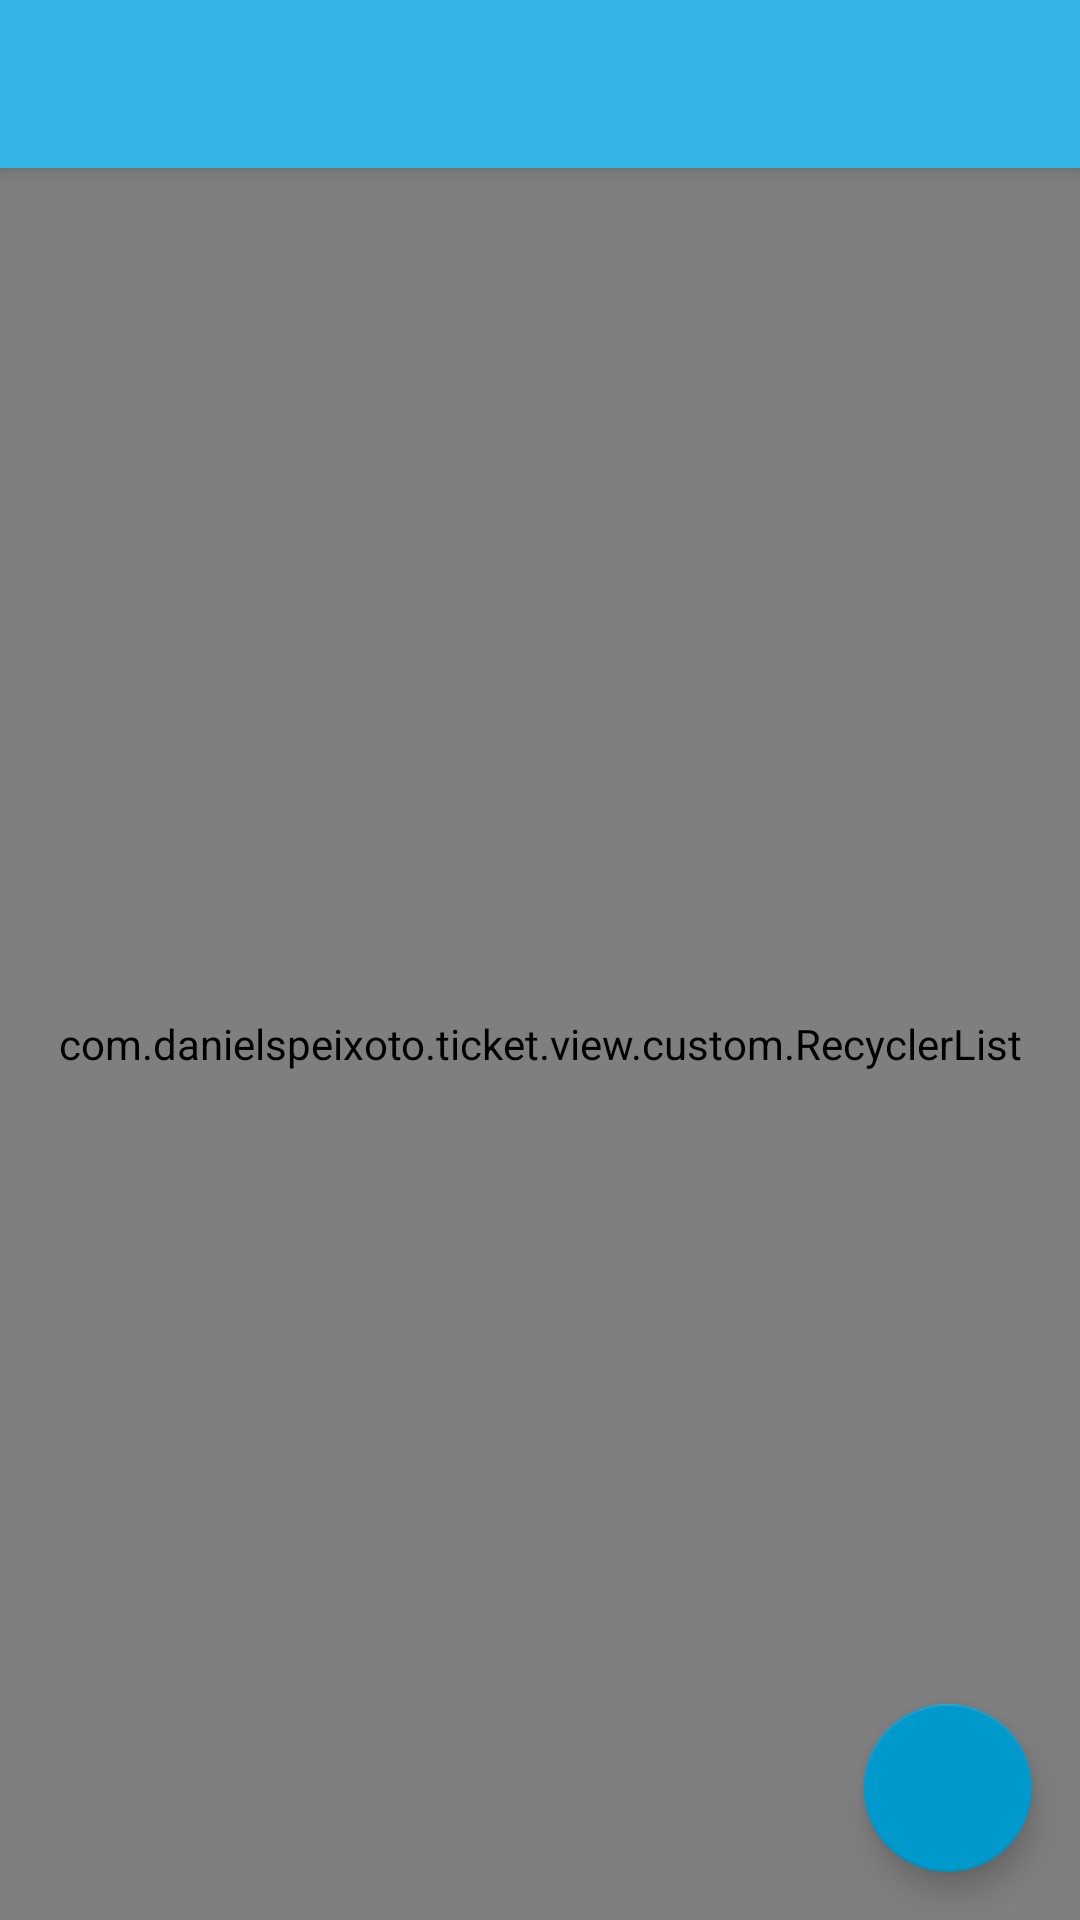

Layout XML and referenced resources for this Android screen:
<!-- AndroidManifest.xml: application theme AppTheme.NoActionBar -->
<!-- res/layout/activity_items.xml -->
<?xml version="1.0" encoding="utf-8"?>
<android.support.design.widget.CoordinatorLayout xmlns:android="http://schemas.android.com/apk/res/android"
                                                 xmlns:app="http://schemas.android.com/apk/res-auto"
                                                 xmlns:tools="http://schemas.android.com/tools"
                                                 android:layout_width="match_parent"
                                                 android:layout_height="match_parent"
                                                 android:fitsSystemWindows="true"
                                                 tools:context="com.danielspeixoto.ticket.view.activity.OffersActivity">

    <android.support.design.widget.AppBarLayout
        android:layout_width="match_parent"
        android:layout_height="wrap_content"
        android:theme="@style/AppTheme.NoActionBar.AppBarOverlay">

        <android.support.v7.widget.Toolbar
            android:id="@+id/toolbar"
            android:layout_width="match_parent"
            android:layout_height="?attr/actionBarSize"
            android:background="?attr/colorPrimary"
            app:popupTheme="@style/AppTheme.NoActionBar.PopupOverlay" />

    </android.support.design.widget.AppBarLayout>

    <include layout="@layout/content_offers"/>

    <android.support.design.widget.FloatingActionButton
        android:id="@+id/fab"
        android:layout_width="wrap_content"
        android:layout_height="wrap_content"
        android:layout_gravity="bottom|end"
        android:layout_margin="@dimen/fab_margin"
        app:srcCompat="@drawable/ic_note_add_black_24dp"/>

</android.support.design.widget.CoordinatorLayout>
<!-- res/layout/content_offers.xml (included above) -->
<?xml version="1.0" encoding="utf-8"?>
<RelativeLayout xmlns:android="http://schemas.android.com/apk/res/android"
                xmlns:app="http://schemas.android.com/apk/res-auto"
                xmlns:tools="http://schemas.android.com/tools"
                android:id="@+id/content_items"
                android:layout_width="match_parent"
                android:layout_height="match_parent"
                app:layout_behavior="@string/appbar_scrolling_view_behavior"
                tools:context="com.danielspeixoto.ticket.view.activity.OffersActivity"
                tools:showIn="@layout/activity_items">

    <com.danielspeixoto.ticket.view.custom.RecyclerList
        android:id="@+id/list"
        android:layout_width="match_parent"
        android:layout_height="match_parent"
        tools:listitem="@layout/adapter_offer_info"/>

</RelativeLayout>
<!-- res/layout/adapter_offer_info.xml (included above) -->
<?xml version="1.0" encoding="utf-8"?>
<android.support.v7.widget.CardView
    xmlns:android="http://schemas.android.com/apk/res/android"
    android:layout_width="match_parent"
    android:layout_height="wrap_content"
    android:layout_marginBottom="4dp"
    android:layout_marginLeft="8dp"
    android:layout_marginRight="8dp"
    android:layout_marginTop="4dp">

    <LinearLayout
        android:id="@+id/item"
        android:layout_width="match_parent"
        android:layout_height="match_parent"
        android:gravity="center"
        android:orientation="horizontal"
        android:padding="24dp"
        android:background="?android:selectableItemBackground">

        <Switch
            android:id="@+id/switchActivated"
            android:layout_width="wrap_content"
            android:layout_height="wrap_content"
            android:layout_marginRight="16dp"/>

        <TextView
            android:id="@+id/nameText"
            android:layout_width="wrap_content"
            android:layout_height="wrap_content"
            android:layout_weight="1"
            android:text="Name"
            android:textSize="@dimen/text_important"
            android:textStyle="normal|bold"/>

        <TextView
            android:id="@+id/priceText"
            android:layout_width="wrap_content"
            android:layout_height="wrap_content"
            android:text="$0.00"
            android:textSize="@dimen/text_important"
            android:textStyle="normal|bold"
            />


    </LinearLayout>

</android.support.v7.widget.CardView>
<!-- resources referenced by this layout -->
<resources>
  <dimen name="fab_margin">16dp</dimen>
  <dimen name="text_important">18sp</dimen>
  <style name="AppTheme.NoActionBar.AppBarOverlay" parent="ThemeOverlay.AppCompat.Dark.ActionBar" />
  <style name="AppTheme.NoActionBar.PopupOverlay" parent="ThemeOverlay.AppCompat.Light" />
  <style name="AppTheme.NoActionBar">
          <item name="windowActionBar">false</item>
          <item name="windowNoTitle">true</item>
      </style>
</resources>
